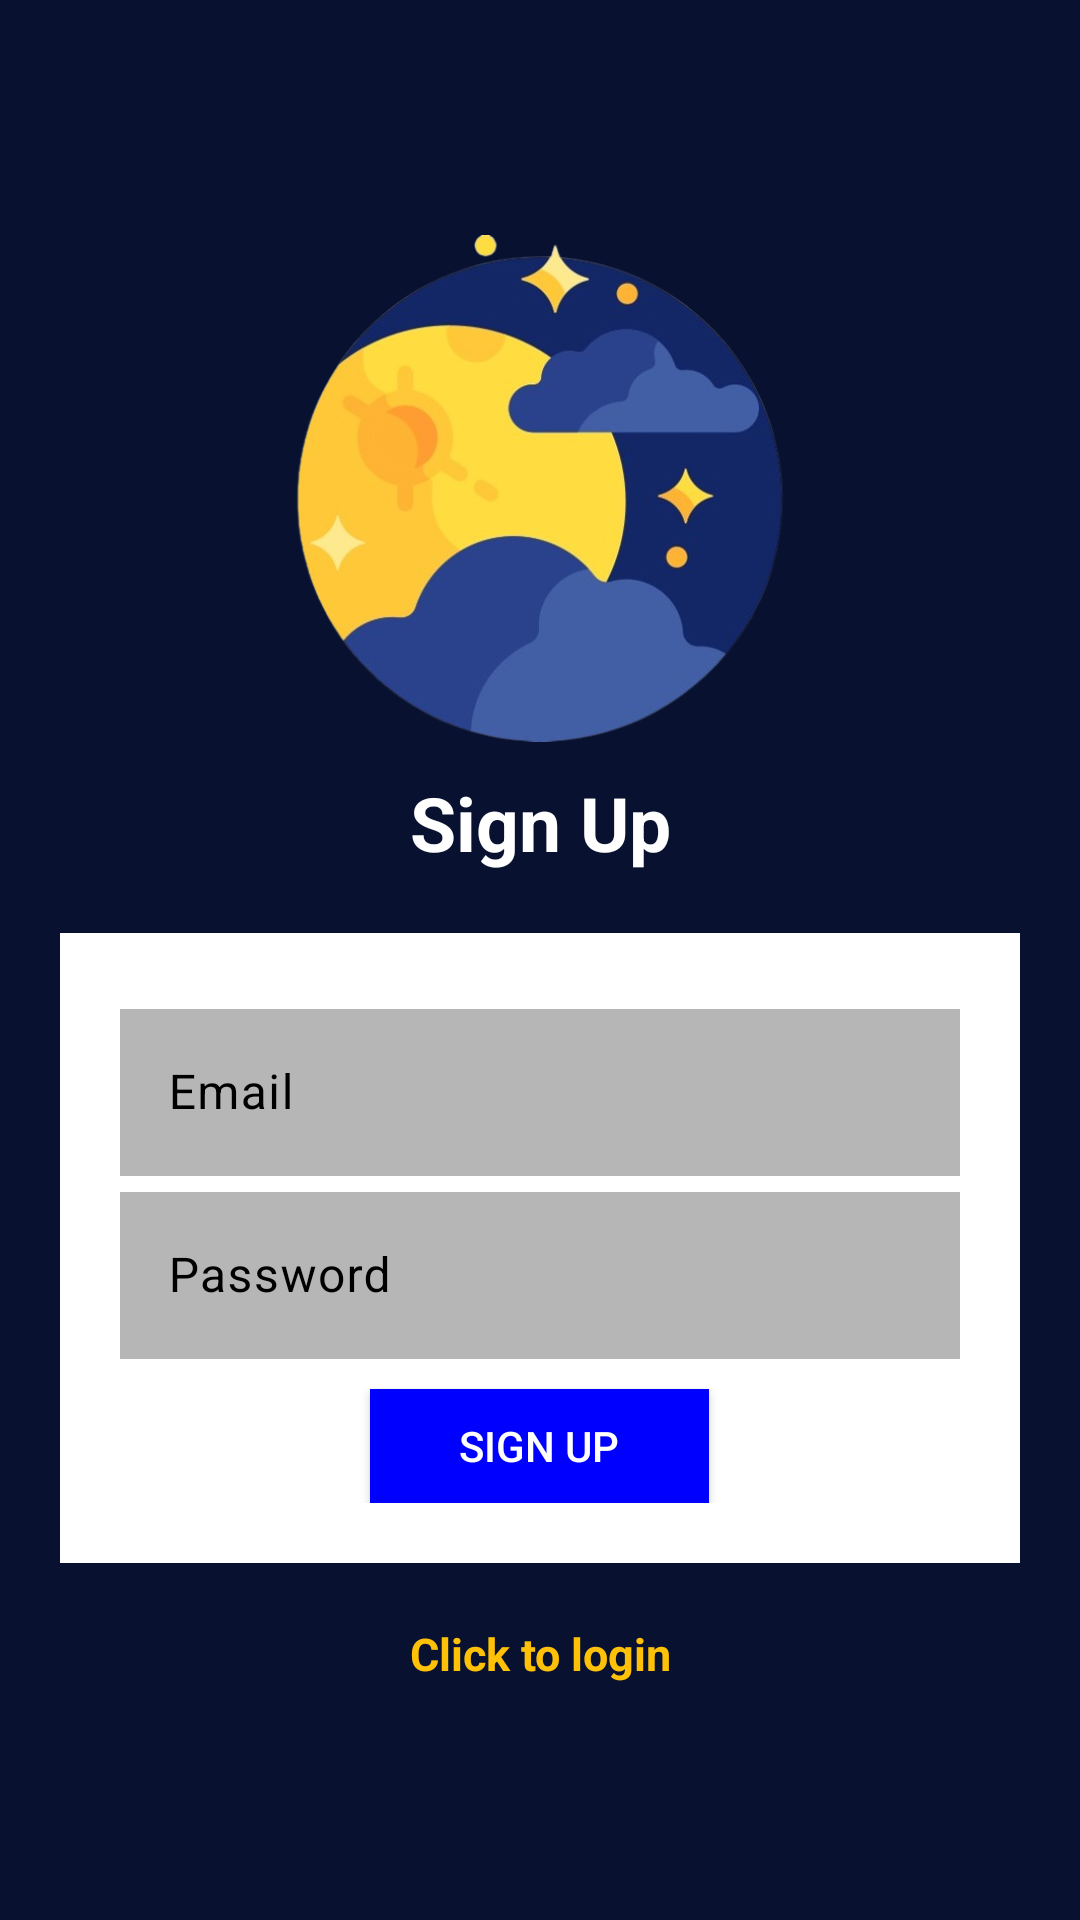

The Android layout XML behind this screen, and the referenced resources:
<!-- AndroidManifest.xml: application theme Theme.Project_ICT -->
<!-- res/layout/activity_sign_up.xml -->
<?xml version="1.0" encoding="utf-8"?>
<LinearLayout xmlns:android="http://schemas.android.com/apk/res/android"
    xmlns:app="http://schemas.android.com/apk/res-auto"
    xmlns:tools="http://schemas.android.com/tools"
    android:layout_width="match_parent"
    android:layout_height="match_parent"
    android:background="#081230"
    android:gravity="center"
    android:orientation="vertical"
    android:padding="20dp"
    tools:context=".Sign_Up">

    <ImageView
        android:id="@+id/imageViewLogo"
        android:layout_width="198dp"
        android:layout_height="169dp"
        android:layout_marginBottom="10dp"
        android:contentDescription="Logo Image"
        android:src="@drawable/moon" />

    <TextView
        android:layout_width="match_parent"
        android:layout_height="wrap_content"
        android:layout_marginBottom="20sp"
        android:gravity="center"
        android:text="Sign Up"
        android:textSize="25sp"
        android:textColor="@color/white"
        android:textStyle="bold" />

    <LinearLayout
        android:layout_width="match_parent"
        android:layout_height="wrap_content"
        android:background="@color/white"
        android:gravity="center"
        android:orientation="vertical"
        android:padding="20dp">

        <com.google.android.material.textfield.TextInputLayout
            android:layout_width="match_parent"
            android:layout_height="wrap_content"
            android:textColorHint="@color/black">

            <com.google.android.material.textfield.TextInputEditText
                android:id="@+id/email"
                android:layout_width="match_parent"
                android:layout_height="wrap_content"
                android:background="#777474"
                android:backgroundTint="#B6B6B6"
                android:textColor="@color/white"
                android:textColorHint="#777474"
                android:hint="@string/email" />

        </com.google.android.material.textfield.TextInputLayout>

        <com.google.android.material.textfield.TextInputLayout
            android:layout_width="match_parent"
            android:layout_height="wrap_content"
            android:textColorHint="@color/black">

            <com.google.android.material.textfield.TextInputEditText
                android:id="@+id/password"
                android:layout_width="match_parent"
                android:layout_height="wrap_content"
                android:background="#777474"
                android:backgroundTint="#B6B6B6"
                android:textColor="@color/white"
                android:textColorHint="#777474"
                android:hint="@string/password" />

        </com.google.android.material.textfield.TextInputLayout>

        <ProgressBar
            android:id="@+id/progressBar"
            android:visibility="gone"
            android:layout_width="wrap_content"
            android:layout_height="wrap_content"/>

        <Button
            android:id="@+id/btn_sign_up"
            android:layout_width="113dp"
            android:layout_height="38dp"
            android:layout_marginTop="10dp"
            android:background="@color/buttonColor"
            android:text="Sign Up"
            android:textColor="@color/white"
            android:gravity="center" />

    </LinearLayout>

    <TextView
        android:id="@+id/loginNow"
        android:layout_width="match_parent"
        android:layout_height="wrap_content"
        android:layout_marginTop="20sp"
        android:gravity="center"
        android:text="@string/click_to_login"
        android:textColor="#FFC107"
        android:textSize="15dp"
        android:textStyle="bold"/>


</LinearLayout>
<!-- resources referenced by this layout -->
<resources>
  <color name="black">#FF000000</color>
  <color name="buttonColor">#0000FF</color>
  <color name="white">#FFFFFFFF</color>
  <!-- drawable moon: png bitmap (drawable, 150851 bytes) -->
  <string name="click_to_login">Click to login</string>
  <string name="email">Email</string>
  <string name="password">Password</string>
  <style name="Theme.Project_ICT" parent="Base.Theme.Project_ICT" />
  <style name="Base.Theme.Project_ICT" parent="Theme.Material3.DayNight.NoActionBar">
          
          
      </style>
</resources>
